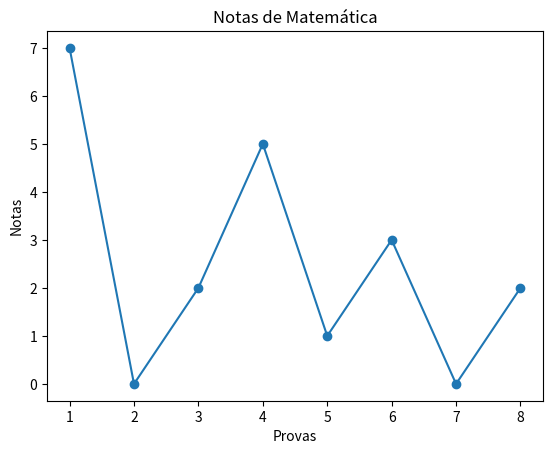

Reproduce this figure in Python.
from random import randrange, seed
import matplotlib.pyplot as plt

notas_matematica = []

for nota in range(8):
    notas_matematica.append(randrange(0, 11))

x = list(range(1, 9))
y = notas_matematica
plt.plot(x, y, marker='o')
plt.title('Notas de Matemática')
plt.xlabel('Provas')
plt.ylabel('Notas')
plt.show()
